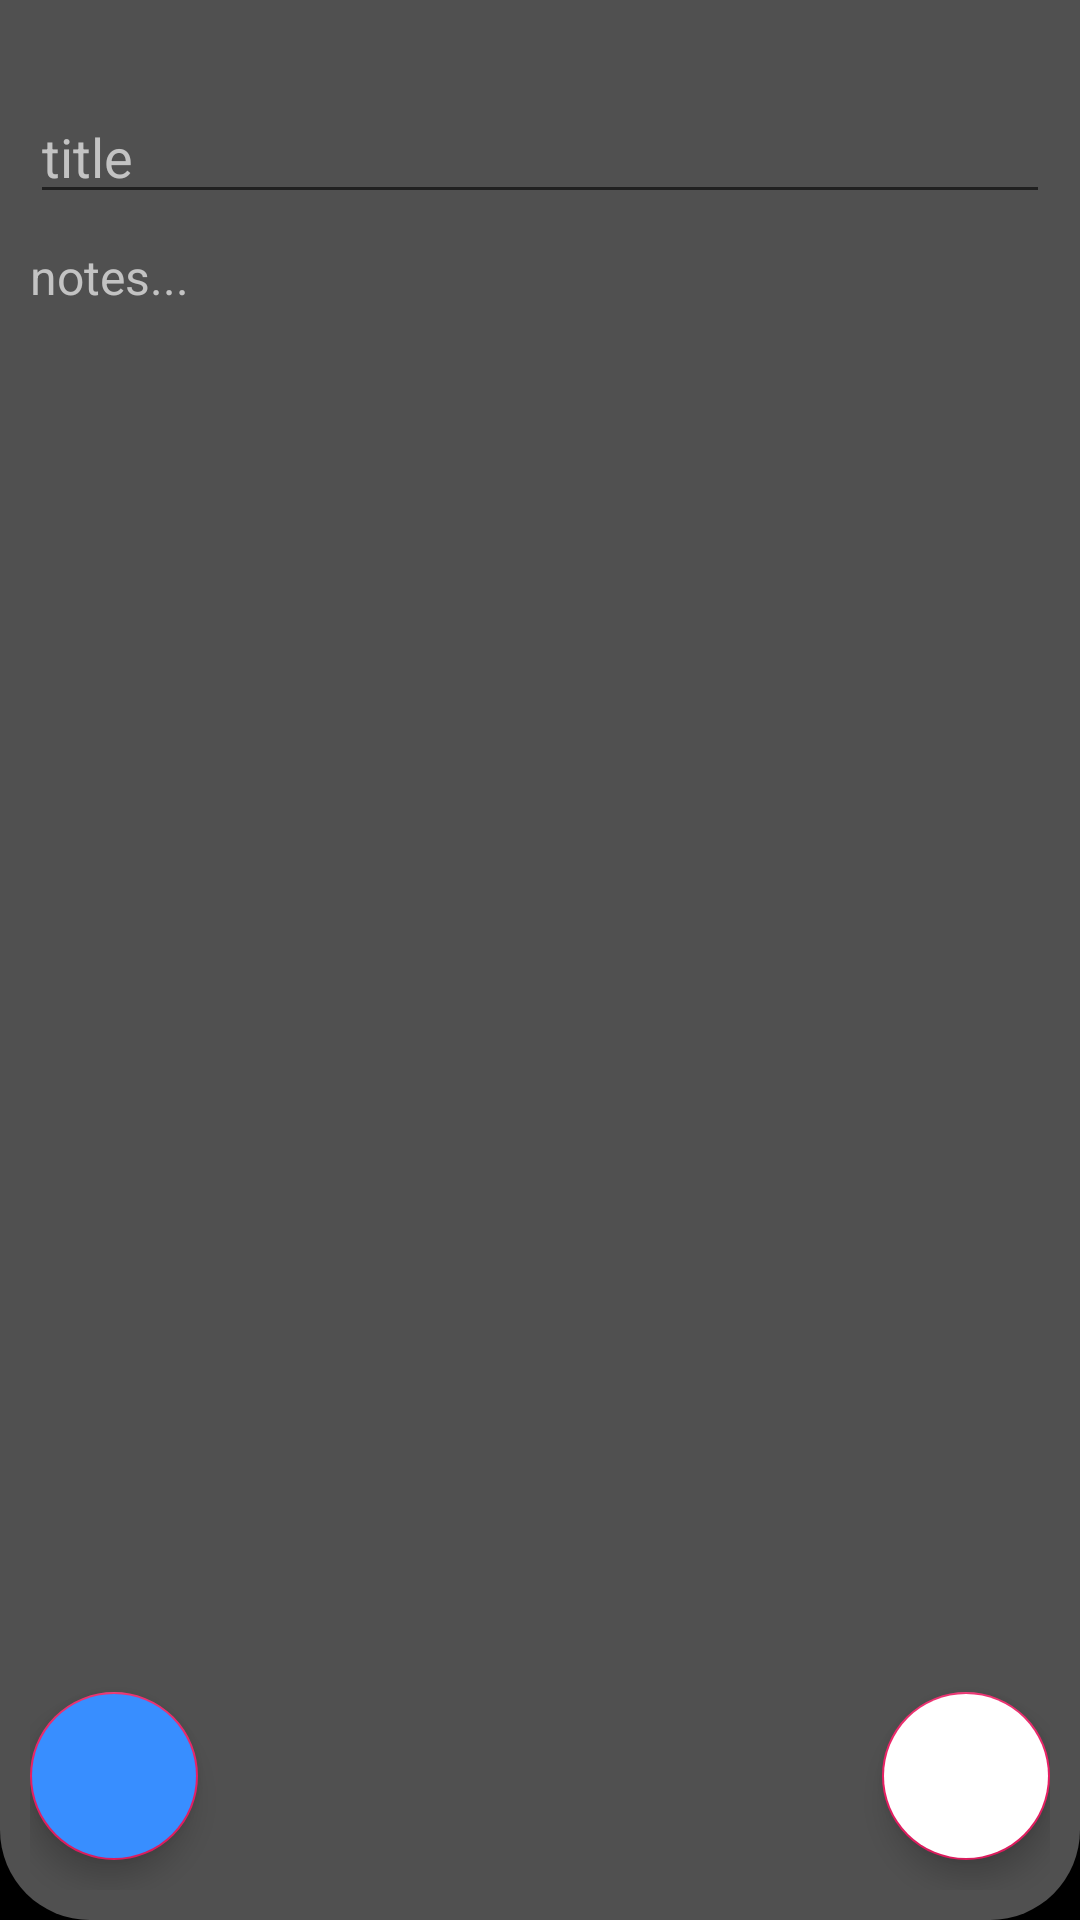

Produce the Android XML layout that renders to this screen, including the resource entries it uses.
<!-- AndroidManifest.xml: application theme AppTheme -->
<!-- res/layout/fragment_add_note.xml -->
<?xml version="1.0" encoding="utf-8"?>
<androidx.constraintlayout.widget.ConstraintLayout xmlns:android="http://schemas.android.com/apk/res/android"
    xmlns:app="http://schemas.android.com/apk/res-auto"
    xmlns:tools="http://schemas.android.com/tools"
    android:layout_width="match_parent"
    android:layout_height="match_parent"
    android:background="@android:color/black"

    tools:context=".ui.AddNoteFragment">

    <RelativeLayout
        android:layout_width="match_parent"
        android:layout_height="match_parent"
        android:background="@drawable/pink_shape"
        android:padding="10dp">

        <EditText
            android:id="@+id/faTitle"
            android:layout_width="match_parent"
            android:layout_height="wrap_content"
            android:layout_alignParentStart="true"
            android:layout_alignParentTop="true"
            android:layout_marginTop="20dp"
            android:hint="title"
            android:textColor="@color/colorAccent"
            android:textColorHint="#c3c3c3" />

        <com.google.android.material.floatingactionbutton.FloatingActionButton
            android:id="@+id/btnDone"
            android:layout_width="wrap_content"
            android:layout_height="wrap_content"
            android:layout_marginBottom="10dp"
            android:clickable="true"
            android:layout_alignParentEnd="true"
            android:layout_alignParentBottom="true"
            android:src="@drawable/ic_baseline_done_24"
            android:backgroundTint="@color/colorAccent"
            android:tint="@color/colorPrimary" />

        <com.google.android.material.floatingactionbutton.FloatingActionButton
            android:id="@+id/btnDelete"
            android:layout_width="wrap_content"
            android:layout_height="wrap_content"
            android:layout_marginBottom="10dp"
            android:clickable="true"
            android:focusable="true"
            android:layout_alignParentStart="true"
            android:layout_alignParentBottom="true"
            android:backgroundTint="@color/colorPrimary"
            android:src="@drawable/ic_baseline_delete_24"
            android:tint="@color/colorAccent"
            tools:targetApi="lollipop" />

        <EditText
            android:id="@+id/faNote"
            android:layout_width="match_parent"
            android:layout_height="wrap_content"
            android:layout_marginTop="10dp"
            android:background="@android:color/transparent"
            android:ems="10"
            android:hint="notes..."
            android:textColor="@color/colorAccent"
            android:textColorHint="#c3c3c3"
            android:textSize="16sp"
           android:layout_below="@id/faTitle"/>

    </RelativeLayout>
</androidx.constraintlayout.widget.ConstraintLayout>
<!-- resources referenced by this layout -->
<resources>
  <color name="colorAccent">#fff</color>
  <color name="colorPrimary">#388EFF</color>
  <!-- drawable pink_shape (drawable) -->
  <?xml version="1.0" encoding="utf-8"?>
  <shape xmlns:android="http://schemas.android.com/apk/res/android"
      android:shape="rectangle">
      <corners android:radius="30dp" android:topRightRadius="0dp" android:topLeftRadius="0dp" />
      <solid android:color="@color/colorPrimaryDark" />
  </shape>
  <style name="AppTheme" parent="Theme.AppCompat.Light.NoActionBar">
          
          <item name="colorPrimary">@color/colorPrimary</item>
          <item name="colorPrimaryDark">@color/colorPrimaryDark</item>
          <item name="colorAccent">#E91E63</item>
      </style>
  <color name="colorPrimaryDark">#505050</color>
</resources>
